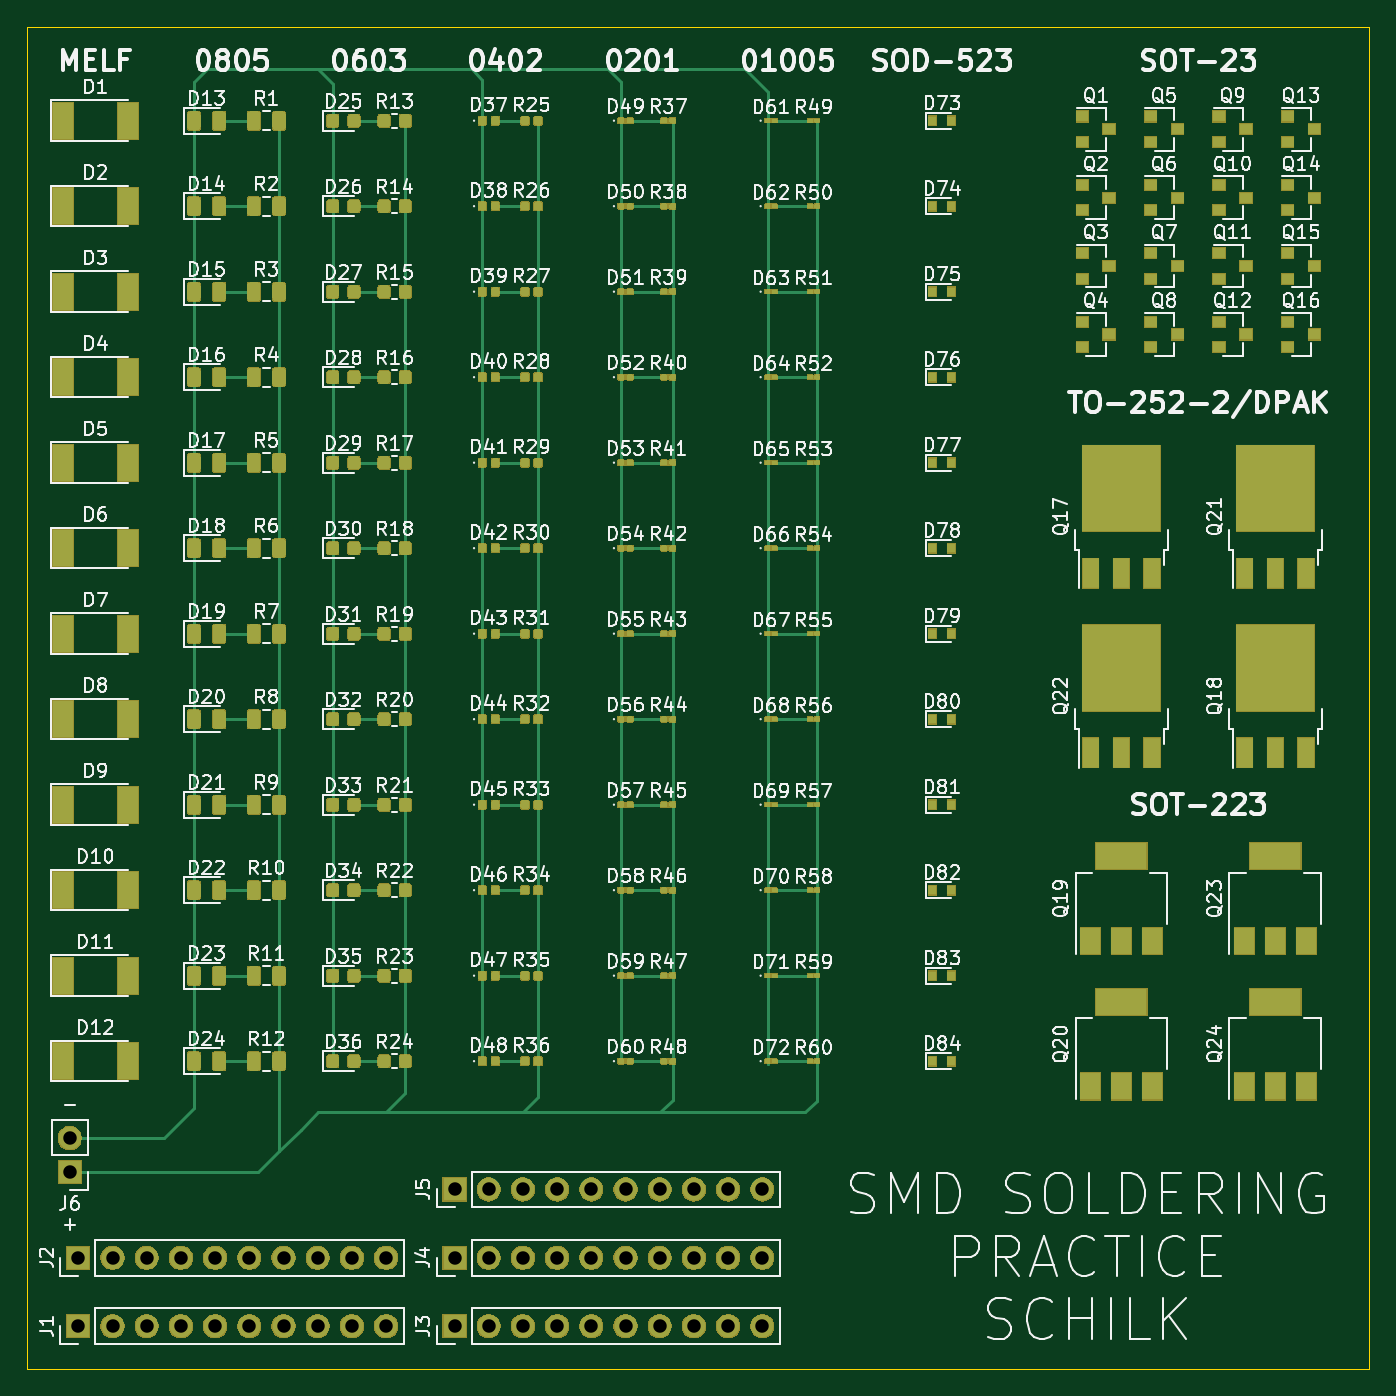
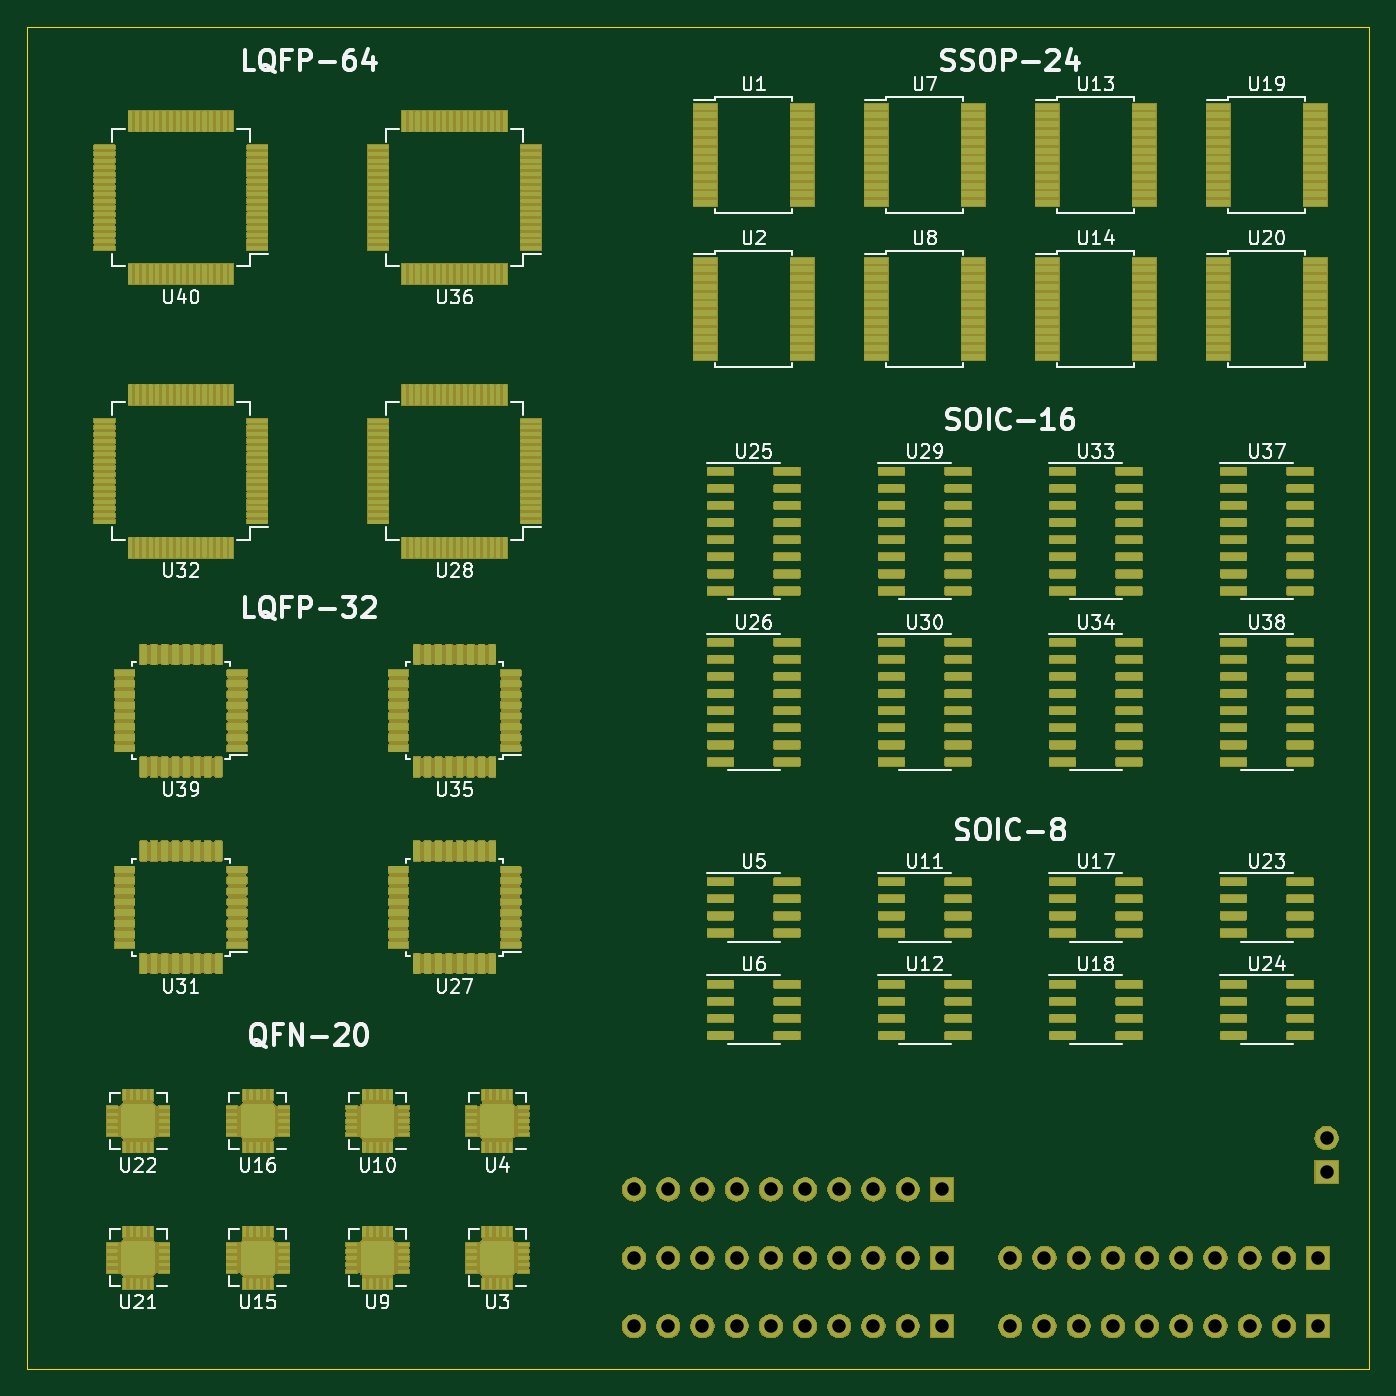
Circuit board: 11 layer files. Board 99.7 x 99.7 mm.
- bottom_copper: SolderPractice-B_Cu.gbr (1399815 bytes)
- bottom_mask: SolderPractice-B_Mask.gbr (651489 bytes)
- paste: SolderPractice-B_Paste.gbr (1394887 bytes)
- bottom_silk: SolderPractice-B_SilkS.gbr (60399 bytes)
- outline: SolderPractice-Edge_Cuts.gbr (691 bytes)
- top_copper: SolderPractice-F_Cu.gbr (460756 bytes)
- top_mask: SolderPractice-F_Mask.gbr (274945 bytes)
- paste: SolderPractice-F_Paste.gbr (438616 bytes)
- top_silk: SolderPractice-F_SilkS.gbr (220252 bytes)
- drill: SolderPractice-NPTH.drl (269 bytes)
- drill: SolderPractice-PTH.drl (958 bytes)

=== bottom_copper: SolderPractice-B_Cu.gbr (1399815 bytes, source omitted) ===
=== bottom_mask: SolderPractice-B_Mask.gbr (651489 bytes, source omitted) ===
=== paste: SolderPractice-B_Paste.gbr (1394887 bytes, source omitted) ===
=== bottom_silk: SolderPractice-B_SilkS.gbr (60399 bytes, source omitted) ===
=== outline: SolderPractice-Edge_Cuts.gbr ===
G04 #@! TF.GenerationSoftware,KiCad,Pcbnew,(5.1.5)-3*
G04 #@! TF.CreationDate,2020-12-04T11:44:09+01:00*
G04 #@! TF.ProjectId,SolderPractice,536f6c64-6572-4507-9261-63746963652e,rev?*
G04 #@! TF.SameCoordinates,Original*
G04 #@! TF.FileFunction,Profile,NP*
%FSLAX46Y46*%
G04 Gerber Fmt 4.6, Leading zero omitted, Abs format (unit mm)*
G04 Created by KiCad (PCBNEW (5.1.5)-3) date 2020-12-04 11:44:09*
%MOMM*%
%LPD*%
G04 APERTURE LIST*
%ADD10C,0.050000*%
G04 APERTURE END LIST*
D10*
X487045000Y-99695000D02*
X387350000Y-99695000D01*
X487045000Y-199390000D02*
X487045000Y-99695000D01*
X387350000Y-199390000D02*
X487045000Y-199390000D01*
X387350000Y-99695000D02*
X387350000Y-199390000D01*
M02*

=== top_copper: SolderPractice-F_Cu.gbr (460756 bytes, source omitted) ===
=== top_mask: SolderPractice-F_Mask.gbr (274945 bytes, source omitted) ===
=== paste: SolderPractice-F_Paste.gbr (438616 bytes, source omitted) ===
=== top_silk: SolderPractice-F_SilkS.gbr (220252 bytes, source omitted) ===
=== drill: SolderPractice-NPTH.drl ===
M48
; DRILL file {KiCad (5.1.5)-3} date 12/04/20 11:44:10
; FORMAT={-:-/ absolute / inch / decimal}
; #@! TF.CreationDate,2020-12-04T11:44:10+01:00
; #@! TF.GenerationSoftware,Kicad,Pcbnew,(5.1.5)-3
; #@! TF.FileFunction,NonPlated,1,2,NPTH
FMAT,2
INCH
%
G90
G05
T0
M30

=== drill: SolderPractice-PTH.drl ===
M48
; DRILL file {KiCad (5.1.5)-3} date 12/04/20 11:44:10
; FORMAT={-:-/ absolute / inch / decimal}
; #@! TF.CreationDate,2020-12-04T11:44:10+01:00
; #@! TF.GenerationSoftware,Kicad,Pcbnew,(5.1.5)-3
; #@! TF.FileFunction,Plated,1,2,PTH
FMAT,2
INCH
T1C0.0394
%
G90
G05
T1
X16.5Y-7.325
X16.6Y-7.325
X16.7Y-7.325
X16.8Y-7.325
X16.9Y-7.325
X17.0Y-7.325
X17.1Y-7.325
X17.2Y-7.325
X17.3Y-7.325
X17.4Y-7.325
X16.5Y-7.725
X16.6Y-7.725
X16.7Y-7.725
X16.8Y-7.725
X16.9Y-7.725
X17.0Y-7.725
X17.1Y-7.725
X17.2Y-7.725
X17.3Y-7.725
X17.4Y-7.725
X16.5Y-7.525
X16.6Y-7.525
X16.7Y-7.525
X16.8Y-7.525
X16.9Y-7.525
X17.0Y-7.525
X17.1Y-7.525
X17.2Y-7.525
X17.3Y-7.525
X17.4Y-7.525
X15.4Y-7.725
X15.5Y-7.725
X15.6Y-7.725
X15.7Y-7.725
X15.8Y-7.725
X15.9Y-7.725
X16.0Y-7.725
X16.1Y-7.725
X16.2Y-7.725
X16.3Y-7.725
X15.375Y-7.175
X15.375Y-7.275
X15.4Y-7.525
X15.5Y-7.525
X15.6Y-7.525
X15.7Y-7.525
X15.8Y-7.525
X15.9Y-7.525
X16.0Y-7.525
X16.1Y-7.525
X16.2Y-7.525
X16.3Y-7.525
T0
M30

